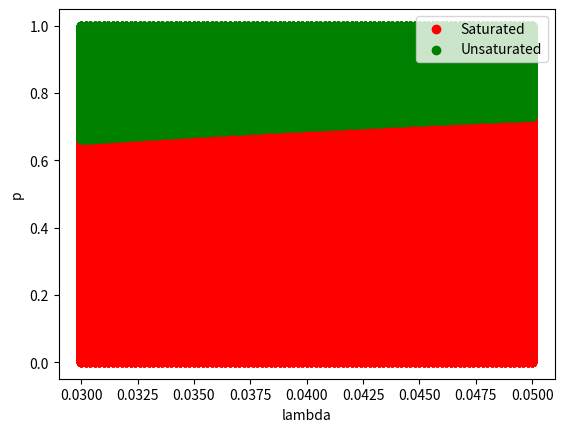

Source code (Python):
import numpy as np

# 节点饱和时的服务率 mu_S
def calc_pi_T_S(p: float, tt: float, tf: float, W: int, K: int) -> float:
    alpha = 1 / (1 + tf - tf * p - (tt - tf) * p * np.log(p))
    ret = 2 * alpha * tt * p * (2 * p - 1) / (2 * p - 1 + W * ( p - 2 ** K * (1 - p) ** (K + 1)))
    return ret

# 节点未饱和时的服务率 mu_U
def calc_pi_T_U(p: float, tt: float, tf: float, W: int, K: int, lambda1: float) -> float:
    pi_ts = calc_pi_T_S(p, tt, tf, W, K)
    ret = pi_ts / (1 + (1 + tf / tt * (1 - p) / p) * (pi_ts - lambda1))
    return ret

def analyse_state(lambda1, p, tt, tf, W, K) -> int:
    """_summary_
    Returns:
        int: 1 (Saturated) , 0 (Unsaturated) , -1 (Unknown)
    """
    pi_tu = calc_pi_T_U(p, tt, tf, W, K, lambda1)
    pi_ts = calc_pi_T_S(p, tt, tf, W, K)
    if pi_ts > lambda1 and lambda1 > pi_tu:
        # print(f"I don't know the state of this node {lambda1}")
        return -1
    if pi_ts < lambda1:
        return 1
    if pi_tu > lambda1:
        return 0
    return -1
    # return pi_ts , pi_tu

if __name__ == "__main__":
    import matplotlib.pyplot as plt
    lambda1_range = np.arange(0.030, 0.05, 0.0002)
    p_range = np.arange(0.001, 0.999,0.0002)
    tt = 36
    tf = 28
    W = 64
    K = 6
    x_s = []
    p_s = []
    x_u = []
    p_u = []
    for p in p_range:
        for x in lambda1_range:
            state = analyse_state(x, p, tt, tf, W, K)
            if state == 1:
                x_s.append(x)
                p_s.append(p)
            elif state == 0:
                x_u.append(x)
                p_u.append(p)               
    plt.scatter(x_s, p_s, c='red', label="Saturated")
    plt.scatter(x_u, p_u, c='green', label="Unsaturated")
    plt.xlabel("lambda")
    plt.ylabel("p")
    plt.legend()
    plt.show()
    